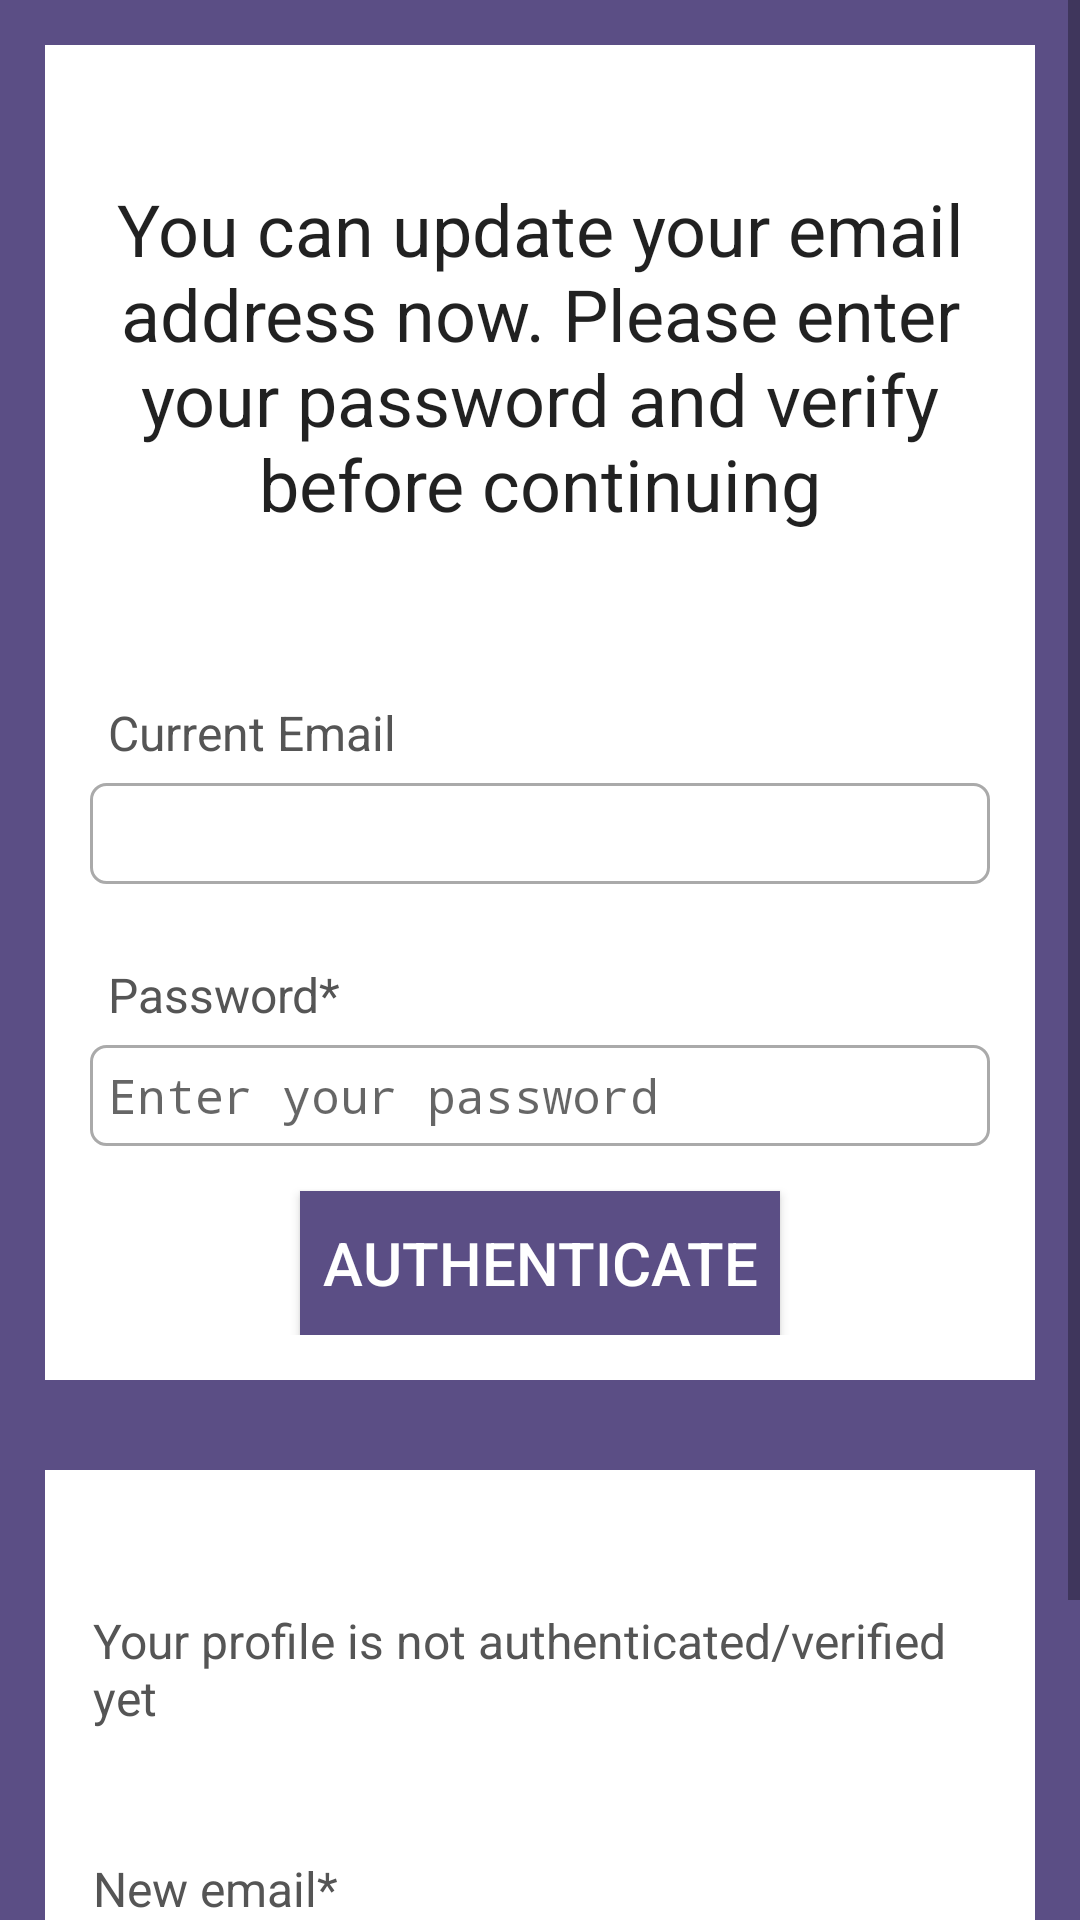

Android layout source for this screen:
<!-- AndroidManifest.xml: activity theme Theme.AppCompat.Light.DarkActionBar -->
<!-- res/layout/activity_update_email.xml -->
<?xml version="1.0" encoding="utf-8"?>
<ScrollView xmlns:android="http://schemas.android.com/apk/res/android"
    xmlns:app="http://schemas.android.com/apk/res-auto"
    xmlns:tools="http://schemas.android.com/tools"
    android:id="@+id/main"
    android:layout_width="match_parent"
    android:layout_height="match_parent"
    tools:context=".UpdateEmailActivity"
    android:background="@color/purple_500">

    <LinearLayout
        android:layout_width="match_parent"
        android:layout_height="wrap_content"
        android:orientation="vertical">

        <RelativeLayout
            android:layout_width="match_parent"
            android:layout_height="wrap_content"
            android:background="@color/white"
            android:padding="15dp"
            android:layout_margin="15dp"
            android:id="@+id/RL_email">

            <TextView
                android:layout_width="match_parent"
                android:layout_height="wrap_content"
                android:id="@+id/textView_update_email_head"
                android:layout_marginTop="30dp"
                android:text="You can update your email address now. Please enter your password and verify before continuing"
                android:textAlignment="center"
                android:textAppearance="@style/TextAppearance.AppCompat.Headline" />

            <TextView
                android:layout_width="match_parent"
                android:layout_height="wrap_content"
                android:id="@+id/textView_update_email"
                android:layout_below="@id/textView_update_email_head"
                android:text="Current Email"
                android:layout_marginTop="50dp"
                android:padding="6dp"
                android:textColor="#555555"
                android:textSize="16sp" />

            <TextView
                android:layout_width="match_parent"
                android:layout_height="wrap_content"
                android:id="@+id/textView_update_email_old"
                android:layout_below="@id/textView_update_email"
                android:background="@drawable/border"
                android:padding="6dp"
                android:textColor="#555555"
                android:textSize="16sp" />

            <TextView
                android:layout_width="match_parent"
                android:layout_height="wrap_content"
                android:id="@+id/textView_update_email_verify_password"
                android:layout_below="@id/textView_update_email_old"
                android:text="Password*"
                android:layout_marginTop="20dp"
                android:padding="6dp"
                android:textColor="#555555"
                android:textSize="16sp" />

            <EditText
                android:layout_width="match_parent"
                android:layout_height="wrap_content"
                android:id="@+id/editText_update_email_verify_password"
                android:layout_below="@id/textView_update_email_verify_password"
                android:hint="Enter your password"
                android:inputType="textPassword"
                android:padding="6dp"
                android:textSize="16sp"
                android:background="@drawable/border" />

            <Button
                android:layout_width="match_parent"
                android:layout_height="wrap_content"
                android:id="@+id/button_authenticate_user"
                android:layout_below="@id/editText_update_email_verify_password"
                android:text="Authenticate"
                android:layout_marginTop="15dp"
                android:layout_marginRight="70dp"
                android:layout_marginLeft="70dp"
                android:textSize="20sp"
                android:textColor="@color/white"
                android:background="@color/purple_500"/>

            <ProgressBar
                android:id="@+id/progressBar"
                android:layout_width="wrap_content"
                android:layout_height="wrap_content"
                style="?android:attr/progressBarStyleLarge"
                android:layout_centerHorizontal="true"
                android:layout_centerVertical="true"
                android:elevation="10dp"
                android:visibility="gone" />
        </RelativeLayout>

        <RelativeLayout
            android:layout_width="match_parent"
            android:layout_height="wrap_content"
            android:layout_below="@id/RL_email"
            android:layout_margin="15dp"
            android:background="@color/white"
            android:padding="10dp">

            <TextView
                android:id="@+id/textView_update_email_authenticated"
                android:layout_width="match_parent"
                android:layout_height="wrap_content"
                android:layout_marginTop="30dp"
                android:padding="6dp"
                android:text="Your profile is not authenticated/verified yet"
                android:textColor="#555555"
                android:textSize="16sp" />

            <TextView
                android:id="@+id/textView_update_email_new"
                android:layout_width="match_parent"
                android:layout_height="wrap_content"
                android:layout_below="@id/textView_update_email_authenticated"
                android:layout_marginTop="30dp"
                android:padding="6dp"
                android:text="New email*"
                android:textColor="#555555"
                android:textSize="16sp" />

            <EditText
                android:id="@+id/editText_update_email_new"
                android:layout_width="match_parent"
                android:layout_height="wrap_content"
                android:layout_below="@id/textView_update_email_new"
                android:background="@drawable/border"
                android:hint="Enter your new email"
                android:inputType="textEmailAddress"
                android:padding="6dp"
                android:textSize="16sp" />

            <Button
                android:id="@+id/button_update_email"
                android:layout_width="match_parent"
                android:layout_height="wrap_content"
                android:layout_below="@id/editText_update_email_new"
                android:layout_marginLeft="70dp"
                android:layout_marginTop="15dp"
                android:layout_marginRight="70dp"
                android:background="@color/purple_500"
                android:text="Update Email"
                android:textSize="20sp"
                android:textColor="@color/white"/>

        </RelativeLayout>
    </LinearLayout>
</ScrollView>
<!-- resources referenced by this layout -->
<resources>
  <color name="purple_500">#5B4E85</color>
  <color name="white">#FFFFFFFF</color>
  <!-- drawable border (drawable) -->
  <?xml version="1.0" encoding="utf-8"?>
  <shape xmlns:android="http://schemas.android.com/apk/res/android">
  
      <solid android:color="#FFFFFF"/>
      
      <stroke android:width="1dp" android:color="#AAAAAA"/>
      
      <corners android:radius="5dp"/>
  
  </shape>
</resources>
